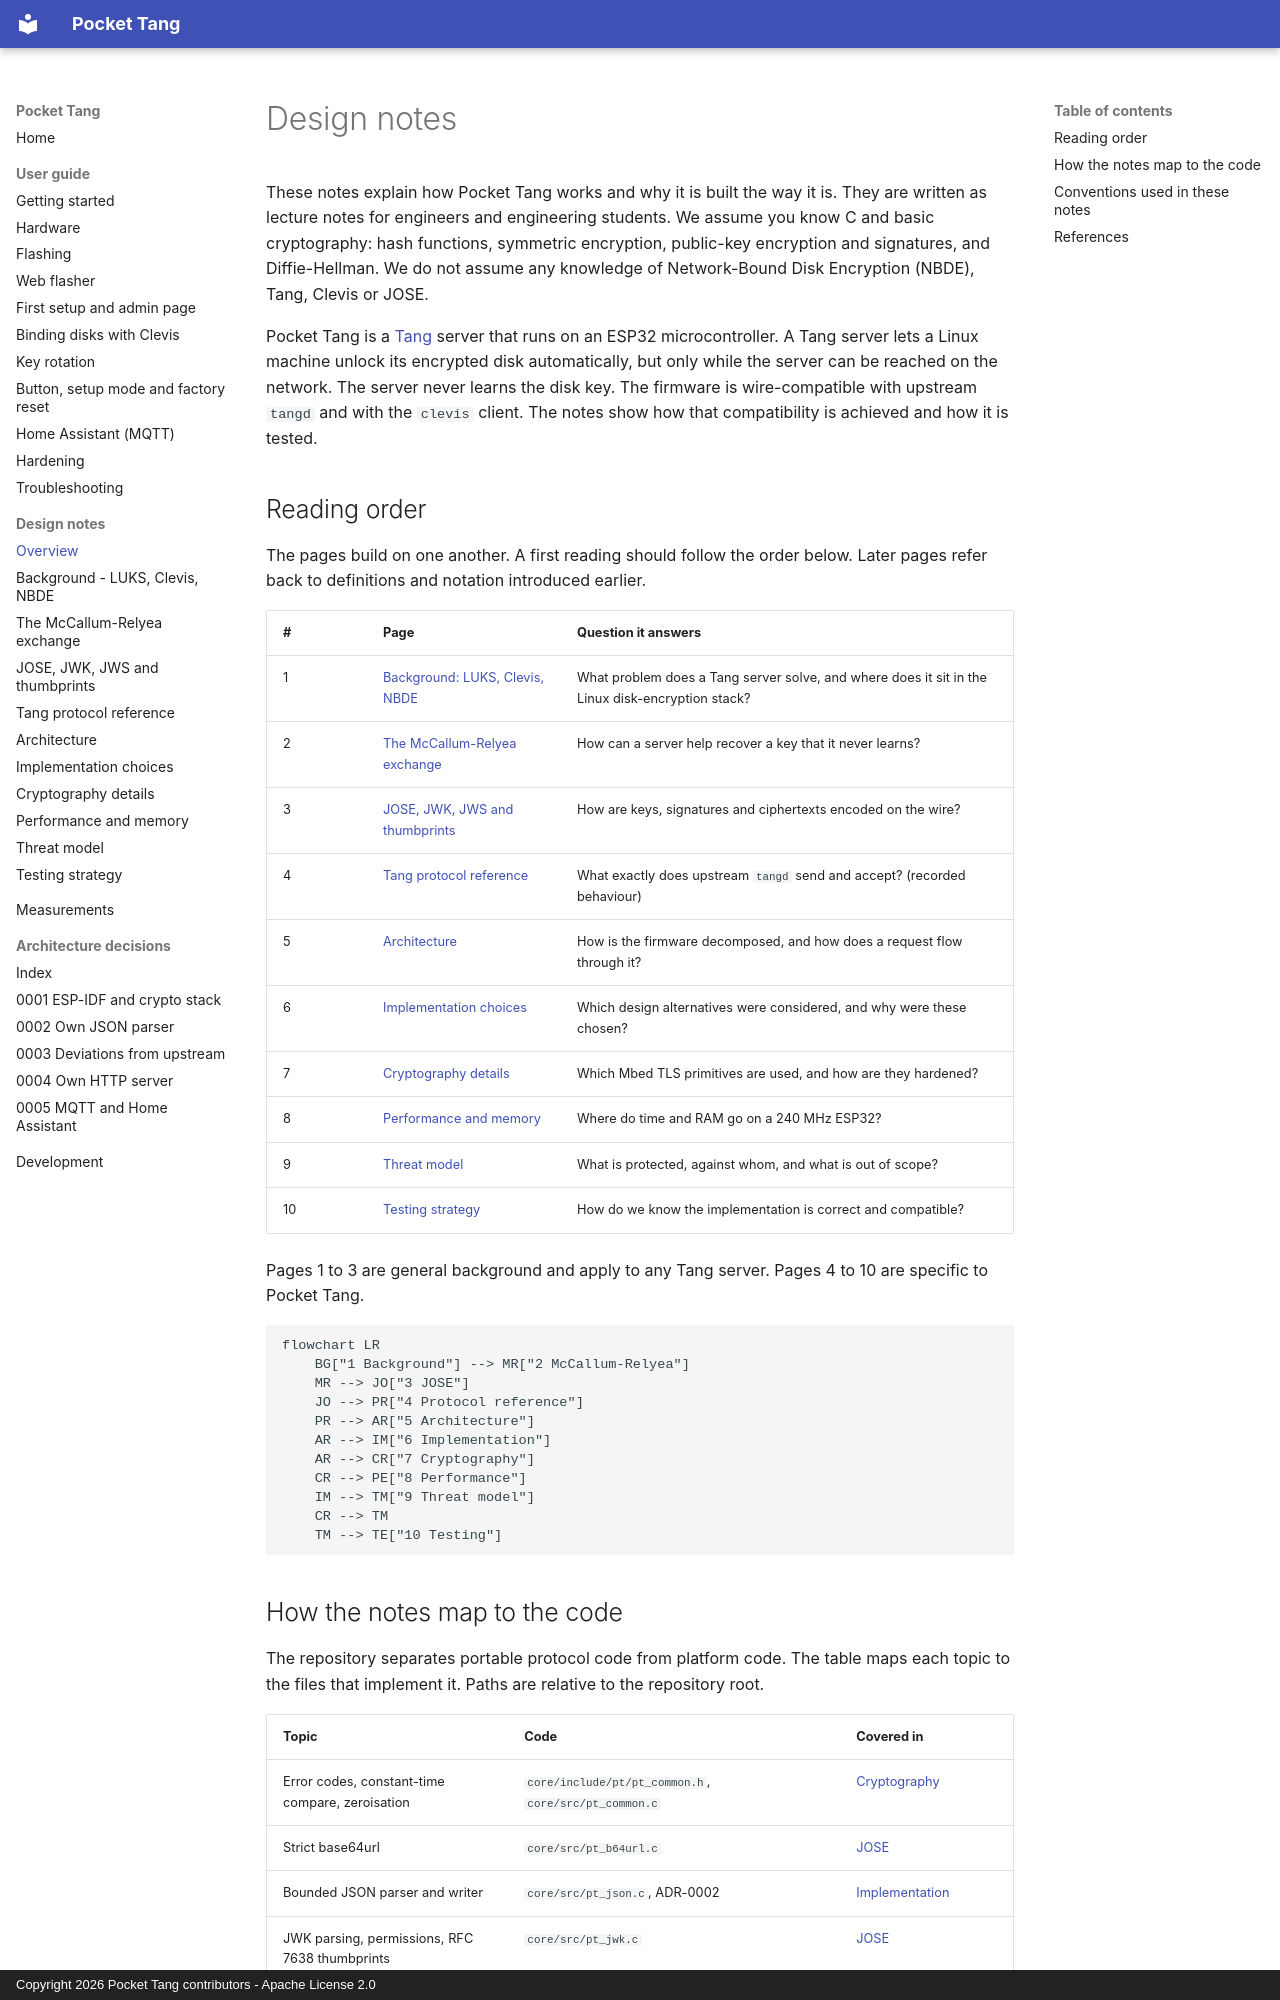

repository: BoniFederico/pocket-tang · page: design/index.html · generator: mkdocs · copyright: Copyright 2026 Pocket Tang contributors - Apache License 2.0

# Design notes

These notes explain how Pocket Tang works and why it is built the way it is. They are written as
lecture notes for engineers and engineering students. We assume you know C and basic
cryptography: hash functions, symmetric encryption, public-key encryption and signatures, and
Diffie-Hellman. We do not assume any knowledge of Network-Bound Disk Encryption (NBDE), Tang,
Clevis or JOSE.

Pocket Tang is a [Tang](https://github.com/latchset/tang) server that runs on an ESP32
microcontroller. A Tang server lets a Linux machine unlock its encrypted disk automatically, but
only while the server can be reached on the network. The server never learns the disk key. The
firmware is wire-compatible with upstream `tangd` and with the `clevis` client. The notes show
how that compatibility is achieved and how it is tested.

## Reading order

The pages build on one another. A first reading should follow the order below. Later pages
refer back to definitions and notation introduced earlier.

| # | Page | Question it answers |
|---|------|---------------------|
| 1 | [Background: LUKS, Clevis, NBDE](background.md) | What problem does a Tang server solve, and where does it sit in the Linux disk-encryption stack? |
| 2 | [The McCallum-Relyea exchange](mcallum-relyea.md) | How can a server help recover a key that it never learns? |
| 3 | [JOSE, JWK, JWS and thumbprints](jose.md) | How are keys, signatures and ciphertexts encoded on the wire? |
| 4 | [Tang protocol reference](protocol-reference.md) | What exactly does upstream `tangd` send and accept? (recorded behaviour) |
| 5 | [Architecture](architecture.md) | How is the firmware decomposed, and how does a request flow through it? |
| 6 | [Implementation choices](implementation.md) | Which design alternatives were considered, and why were these chosen? |
| 7 | [Cryptography details](crypto.md) | Which Mbed TLS primitives are used, and how are they hardened? |
| 8 | [Performance and memory](performance.md) | Where do time and RAM go on a 240 MHz ESP32? |
| 9 | [Threat model](threat-model.md) | What is protected, against whom, and what is out of scope? |
| 10 | [Testing strategy](testing.md) | How do we know the implementation is correct and compatible? |

Pages 1 to 3 are general background and apply to any Tang server. Pages 4 to 10 are specific to
Pocket Tang.

```mermaid
flowchart LR
    BG["1 Background"] --> MR["2 McCallum-Relyea"]
    MR --> JO["3 JOSE"]
    JO --> PR["4 Protocol reference"]
    PR --> AR["5 Architecture"]
    AR --> IM["6 Implementation"]
    AR --> CR["7 Cryptography"]
    CR --> PE["8 Performance"]
    IM --> TM["9 Threat model"]
    CR --> TM
    TM --> TE["10 Testing"]
```
